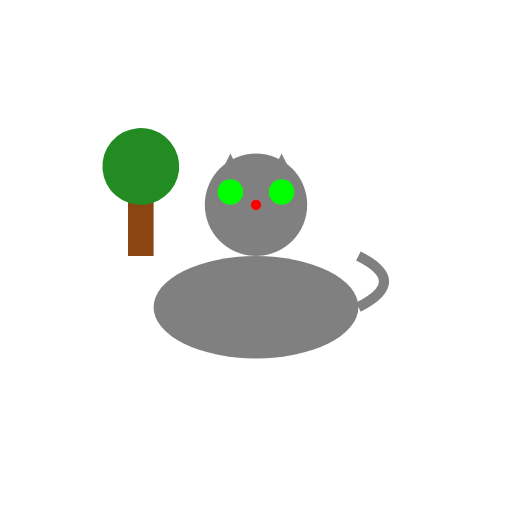
t = 0.00 s
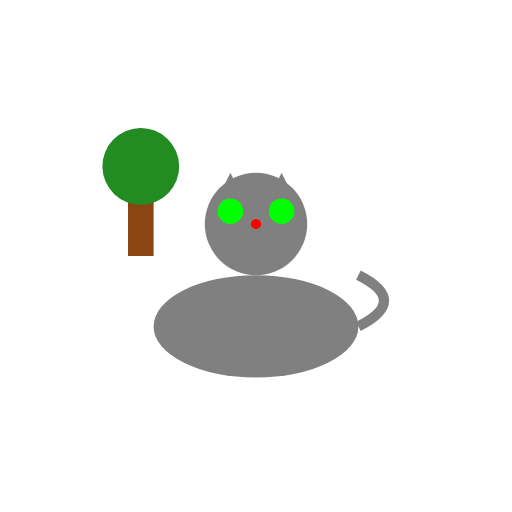
t = 0.38 s
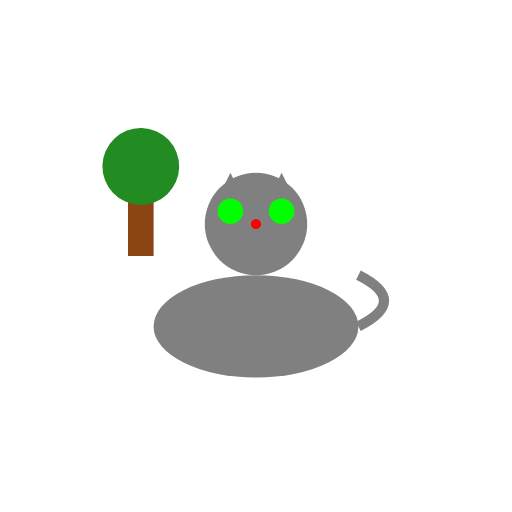
t = 0.63 s
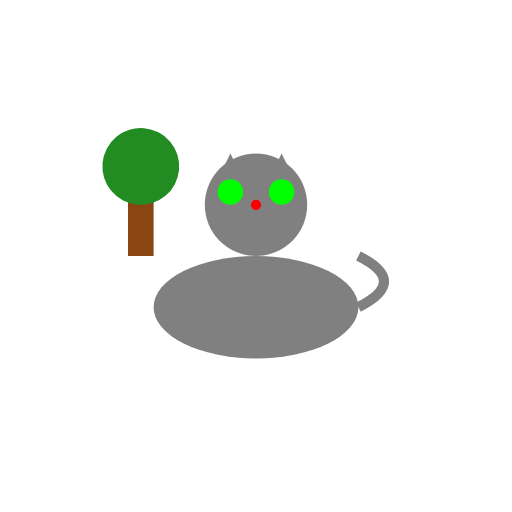
t = 1.00 s
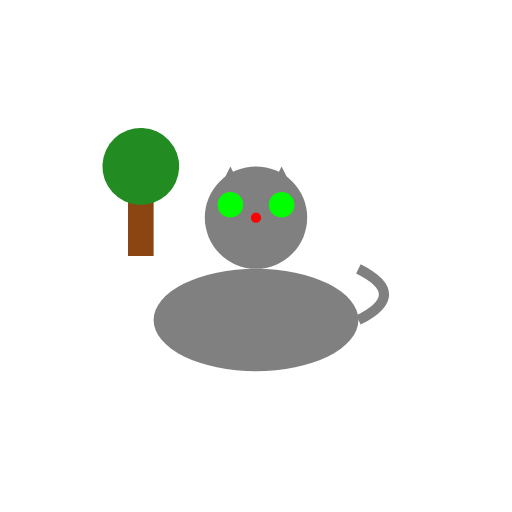
t = 1.25 s
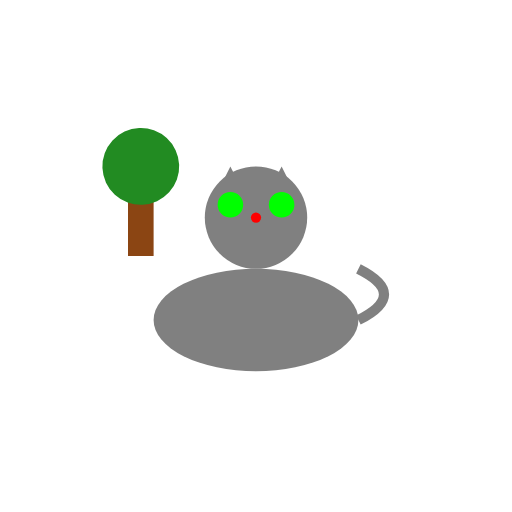
t = 1.75 s

The animated SVG that drew these frames (rendered in a browser with its animation timeline set to each time). Animation: 2 SMIL elements (animateTransform=2); one cycle of 2.00 s, repeats indefinitely.

<?xml version="1.0" encoding="UTF-8"?>
<svg width="200" height="200" viewBox="0 0 200 200" xmlns="http://www.w3.org/2000/svg" xmlns:xlink="http://www.w3.org/1999/xlink">
  <defs>
    <g id="Whiskers_base_character">
      <!-- Body -->
      <ellipse cx="100" cy="120" rx="40" ry="20" fill="#808080"/>
      <!-- Head -->
      <circle cx="100" cy="80" r="20" fill="#808080"/>
      <!-- Left Ear -->
      <polygon points="85,70 90,60 95,70" fill="#808080"/>
      <!-- Right Ear -->
      <polygon points="105,70 110,60 115,70" fill="#808080"/>
      <!-- Left Eye -->
      <circle cx="90" cy="75" r="5" fill="#00FF00"/>
      <!-- Right Eye -->
      <circle cx="110" cy="75" r="5" fill="#00FF00"/>
      <!-- Nose -->
      <circle cx="100" cy="80" r="2" fill="#FF0000"/>
      <!-- Tail -->
      <path d="M 140 120 Q 160 110 140 100" stroke="#808080" stroke-width="4" fill="none"/>
    </g>
  </defs>
  <use xlink:href="#Whiskers_base_character">
    <animateTransform attributeName="transform" type="translate" values="0 0; 0 10; 0 0" dur="1s" repeatCount="indefinite"/>
  </use>
  <g id="tree" transform="translate(50,50)">
    <rect x="0" y="20" width="10" height="30" fill="#8B4513"/>
    <circle cx="5" cy="15" r="15" fill="#228B22">
      <animateTransform attributeName="transform" type="rotate" values="-5 5 15; 5 5 15; -5 5 15" dur="2s" repeatCount="indefinite"/>
    </circle>
  </g>
</svg>